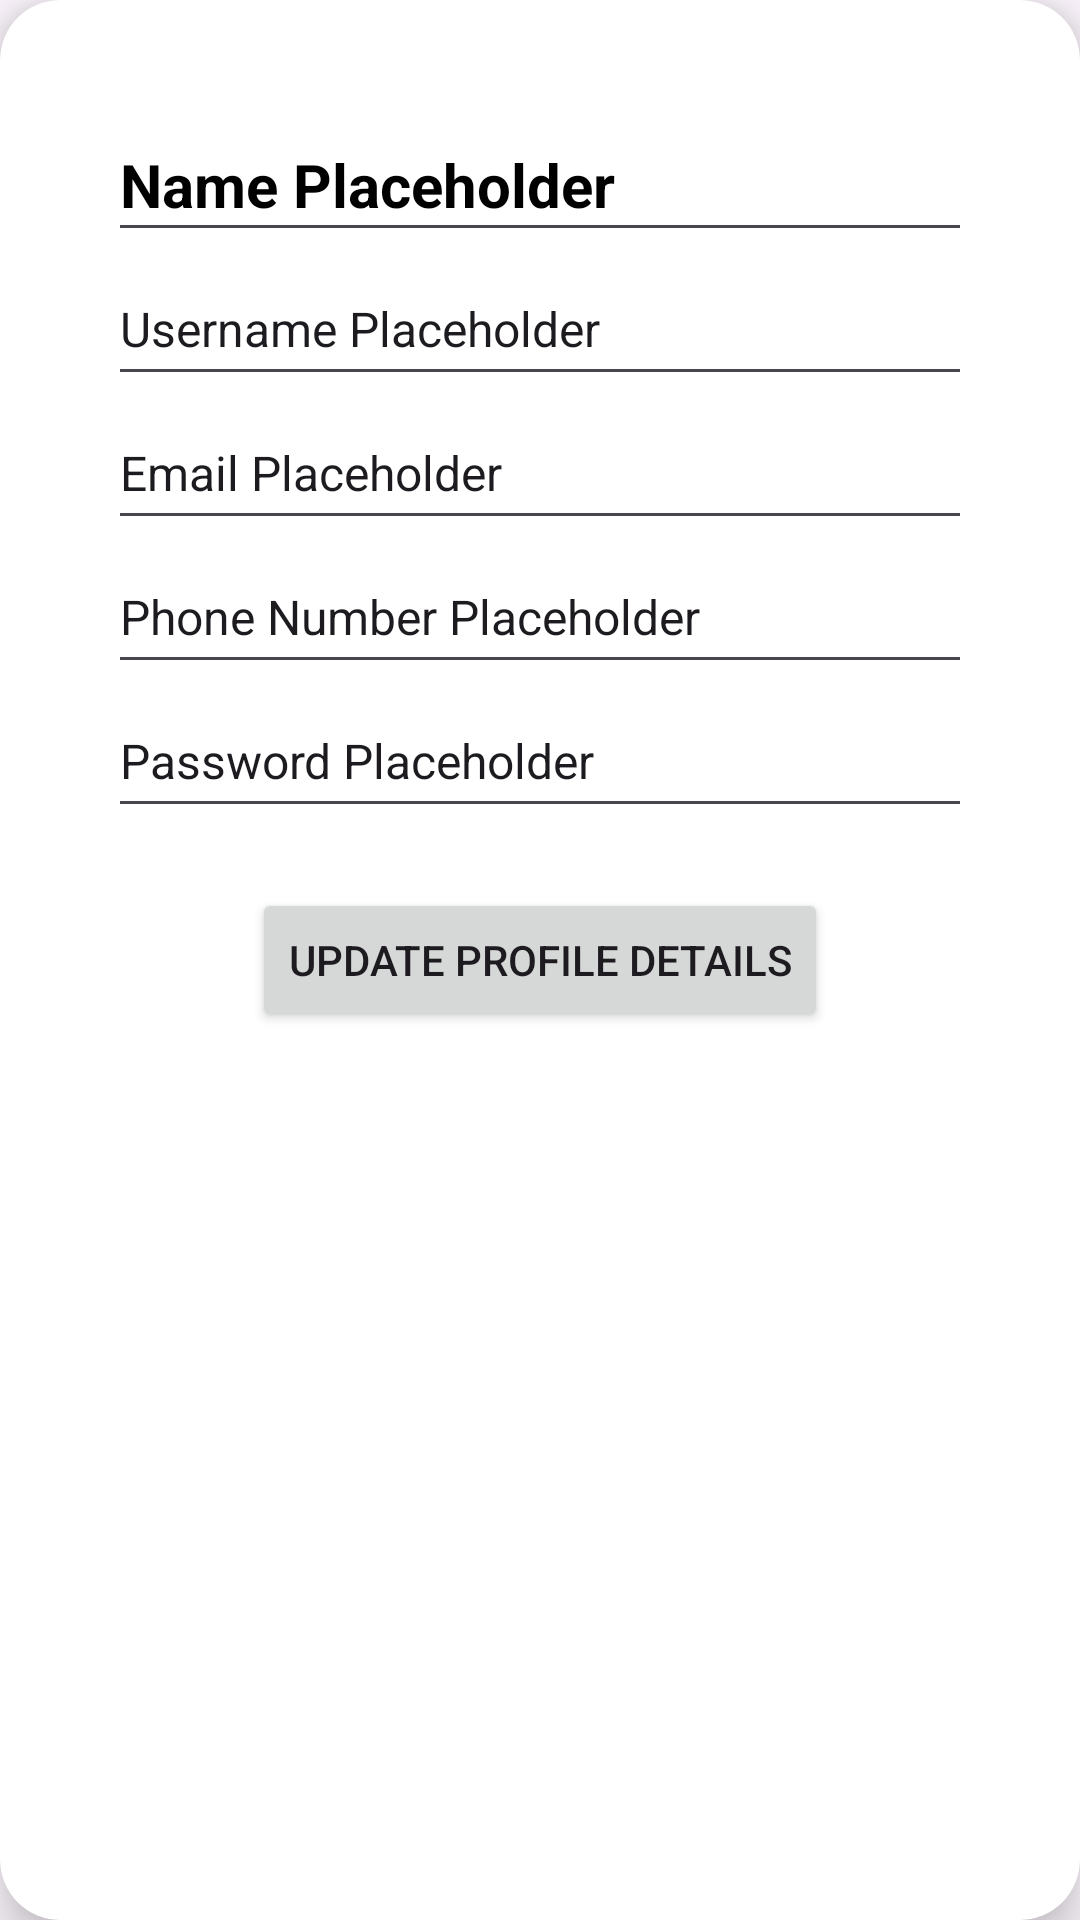

The Android layout XML behind this screen, and the referenced resources:
<!-- AndroidManifest.xml: application theme Theme.Food_Conservation -->
<!-- res/layout/profile_card.xml -->
<?xml version="1.0" encoding="utf-8"?>
<androidx.cardview.widget.CardView xmlns:android="http://schemas.android.com/apk/res/android"
    xmlns:app="http://schemas.android.com/apk/res-auto"
    android:layout_width="match_parent"
    android:layout_height="wrap_content"
    android:layout_margin="20dp"
    app:cardCornerRadius="20dp"
    app:cardElevation="10dp"
    app:contentPadding="20dp">

    <LinearLayout
        android:layout_width="match_parent"
        android:layout_height="wrap_content"
        android:orientation="vertical"
        android:padding="16dp">

        <EditText
            android:id="@+id/fullname"
            android:layout_width="match_parent"
            android:layout_height="48dp"
            android:textSize="20sp"
            android:textColor="#000"
            android:textStyle="bold"
            android:text="Name Placeholder" />

        <EditText
            android:id="@+id/username"
            android:layout_width="match_parent"
            android:layout_height="48dp"
            android:text="Username Placeholder"
            android:textSize="16sp" />

        <EditText
            android:id="@+id/email"
            android:layout_width="match_parent"
            android:layout_height="48dp"
            android:text="Email Placeholder"
            android:textSize="16sp" />


        <EditText
            android:id="@+id/phoneNumber"
            android:layout_width="match_parent"
            android:layout_height="48dp"
            android:text="Phone Number Placeholder"
            android:textSize="16sp" />

        <EditText
            android:id="@+id/password"
            android:layout_width="match_parent"
            android:layout_height="48dp"
            android:text="Password Placeholder"
            android:textSize="16sp" />

        <Button
            android:layout_width="wrap_content"
            android:layout_height="48dp"
            android:id="@+id/updateProfileBTN"
            android:layout_gravity="center"
            android:text="Update Profile Details"
            android:layout_marginTop="20dp"/>
    </LinearLayout>
</androidx.cardview.widget.CardView>
<!-- resources referenced by this layout -->
<resources>
  <style name="Theme.Food_Conservation" parent="Base.Theme.Food_Conservation" />
  <style name="Base.Theme.Food_Conservation" parent="Theme.Material3.DayNight.NoActionBar">
          
          
      </style>
</resources>
